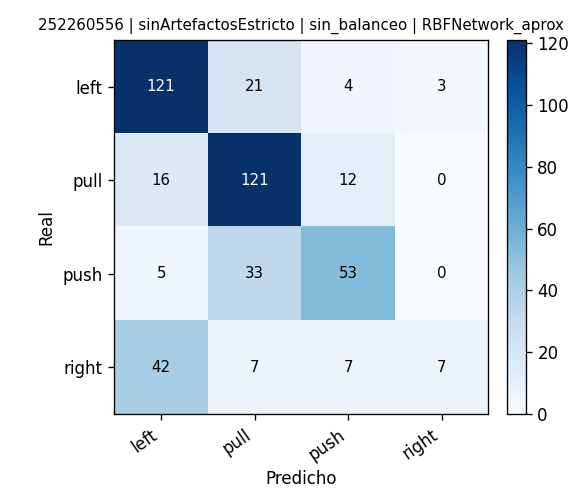

Data behind this chart, as committed beside it:
, pred_left, pred_pull, pred_push, pred_right
real_left, 121, 21, 4, 3
real_pull, 16, 121, 12, 0
real_push, 5, 33, 53, 0
real_right, 42, 7, 7, 7
